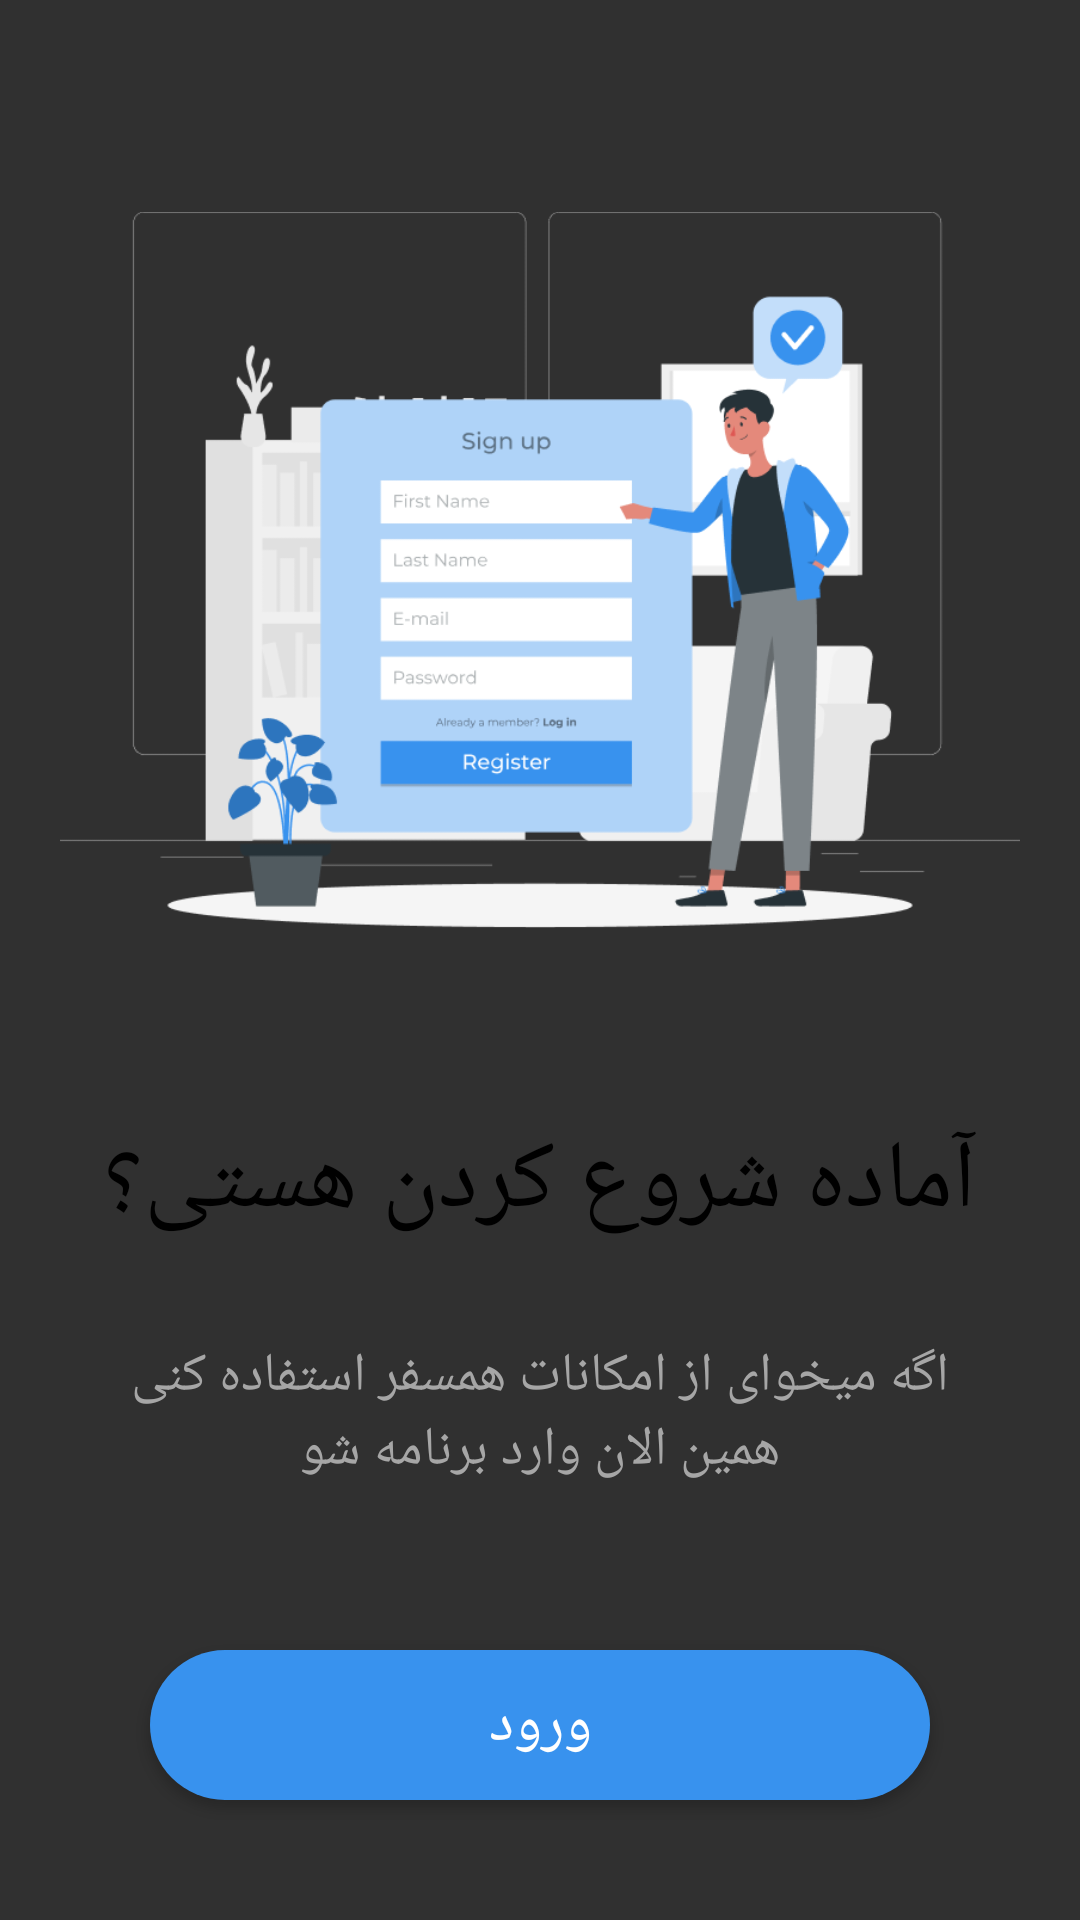

Layout XML and referenced resources for this Android screen:
<!-- AndroidManifest.xml: application theme Theme.Hamsafar -->
<!-- res/layout/intro_4_fragment.xml -->
<?xml version="1.0" encoding="utf-8"?>
<androidx.constraintlayout.widget.ConstraintLayout xmlns:android="http://schemas.android.com/apk/res/android"
    xmlns:app="http://schemas.android.com/apk/res-auto"
    xmlns:tools="http://schemas.android.com/tools"
    android:layout_width="match_parent"
    android:layout_height="match_parent">

    <ImageView
        android:id="@+id/imageView"
        android:layout_width="match_parent"
        android:layout_height="300dp"
        android:layout_marginHorizontal="20dp"
        android:layout_marginTop="40dp"
        android:src="@mipmap/intro4"
        app:layout_constraintEnd_toEndOf="parent"
        app:layout_constraintHorizontal_bias="0.6"
        app:layout_constraintStart_toStartOf="parent"
        app:layout_constraintTop_toTopOf="parent" />

    <TextView
        android:id="@+id/textView"
        android:layout_width="wrap_content"
        android:layout_height="wrap_content"
        android:layout_marginTop="32dp"
        android:fontFamily="@font/vazir_bold"
        android:text="@string/intro_4_1"
        android:textColor="@color/black"
        android:textSize="32dp"
        app:layout_constraintEnd_toEndOf="parent"
        app:layout_constraintHorizontal_bias="0.496"
        app:layout_constraintStart_toStartOf="parent"
        app:layout_constraintTop_toBottomOf="@+id/imageView" />

    <TextView
        android:id="@+id/textView2"
        android:layout_width="280dp"
        android:layout_height="wrap_content"
        android:layout_marginHorizontal="20dp"
        android:fontFamily="@font/vazir"
        android:gravity="center"
        android:text="@string/intro_4_2"
        android:textColor="@color/gray_60"
        android:textSize="18dp"
        app:layout_constraintBottom_toBottomOf="parent"
        app:layout_constraintEnd_toEndOf="parent"
        app:layout_constraintStart_toStartOf="parent"
        app:layout_constraintTop_toBottomOf="@+id/textView"
        app:layout_constraintVertical_bias="0.176" />

    <Button
        android:id="@+id/button_vorood_intro"
        android:layout_width="match_parent"
        android:layout_height="50dp"
        android:layout_marginHorizontal="50dp"
        android:layout_marginBottom="40dp"
        android:background="@drawable/cardstyle1"
        android:fontFamily="@font/vazir"
        android:padding="5dp"
        android:text="@string/login"
        android:textColor="@color/white"
        android:textSize="20dp"
        app:layout_constraintBottom_toBottomOf="parent"
        app:layout_constraintEnd_toEndOf="parent"
        app:layout_constraintHorizontal_bias="0.41"
        app:layout_constraintStart_toStartOf="parent"
        app:layout_constraintTop_toBottomOf="@+id/textView2"
        app:layout_constraintVertical_bias="1.0" />

</androidx.constraintlayout.widget.ConstraintLayout>
<!-- resources referenced by this layout -->
<resources>
  <color name="black">#FF000000</color>
  <color name="gray_60">#A6A6A6</color>
  <color name="white">#FFFFFFFF</color>
  <!-- drawable cardstyle1 (drawable-v24) -->
  <?xml version="1.0" encoding="utf-8"?>
  <selector xmlns:android="http://schemas.android.com/apk/res/android">
  
      <item android:state_pressed="false">
  
      <shape>
          <corners android:radius="40dp"/>
         <solid android:color="@color/primary_blue"/>
  
      </shape>
  
      </item>
  
  
      <item android:state_pressed="true">
  
          <shape>
              <corners android:radius="40dp"/>
              <solid android:color="@color/secendary_lightblue"/>
  
          </shape>
  
  
      </item>
  
  
  
  
  
  </selector>
  <!-- mipmap intro4: png bitmap (mipmap-xxhdpi, 38085 bytes) -->
  <string name="intro_4_1">آماده شروع کردن هستی؟</string>
  <string name="intro_4_2">اگه میخوای از امکانات همسفر استفاده کنی همین الان وارد برنامه شو</string>
  <string name="login">ورود</string>
  <style name="Theme.Hamsafar" parent="Theme.AppCompat.NoActionBar">
          
          <item name="colorPrimary">#FFFFFF</item>
          <item name="colorPrimaryVariant">@color/primary_blue</item>
          <item name="colorOnPrimary">@color/white</item>
          
          <item name="colorSecondary">@color/white</item>
          <item name="colorSecondaryVariant">@color/white</item>
          <item name="colorOnSecondary">@color/black</item>
          
          <item name="android:statusBarColor" tools:targetApi="l">?attr/colorPrimaryVariant</item>
          
      </style>
  <color name="primary_blue">#3892EE</color>
  <color name="secendary_lightblue">#90E0EF</color>
</resources>
